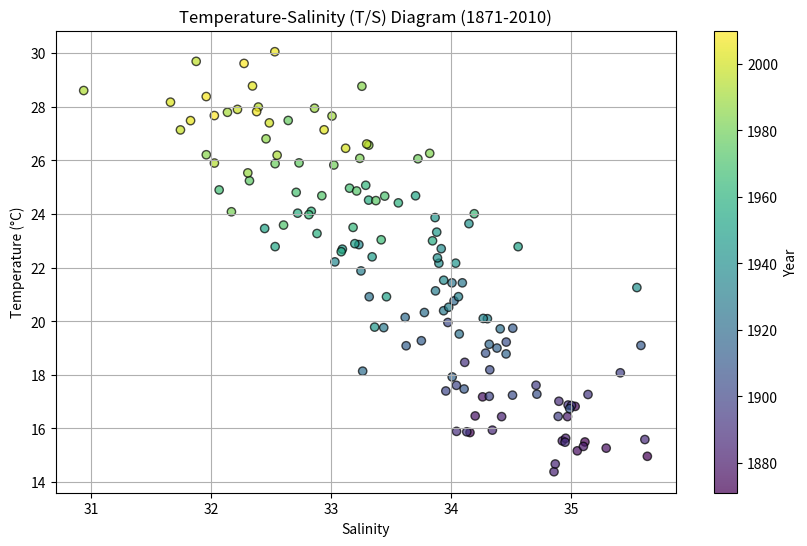

Source code (Python):
import numpy as np
import matplotlib.pyplot as plt

# Generate synthetic data for temperature and salinity
np.random.seed(42)  # for reproducibility
years = np.arange(1871, 2011)
temperature = 15 + 0.1 * (years - 1871) + np.random.normal(0, 1, len(years))
salinity = 35 - 0.02 * (years - 1871) + np.random.normal(0, 0.5, len(years))

# Plot the T/S diagram
plt.figure(figsize=(10, 6))
plt.scatter(salinity, temperature, c=years, cmap='viridis', marker='o', edgecolors='k', alpha=0.7)
plt.colorbar(label='Year')
plt.title('Temperature-Salinity (T/S) Diagram (1871-2010)')
plt.xlabel('Salinity')
plt.ylabel('Temperature (°C)')
plt.grid(True)
plt.show()
